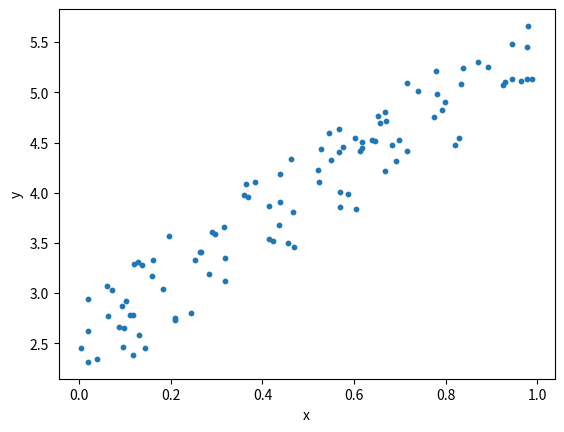

Write Python code to recreate this figure.
# [redacted]
#Linear Regression slide 2
#imports
import numpy as np
import matplotlib.pyplot as plt

#generate random data-set
np.random.seed(0)
x = np.random.rand(100,1)
y = 2 + 3*x + np.random.rand(100,1)
#plot
plt.scatter(x,y,s=10)
plt.xlabel('x')
plt.ylabel('y')
plt.show()